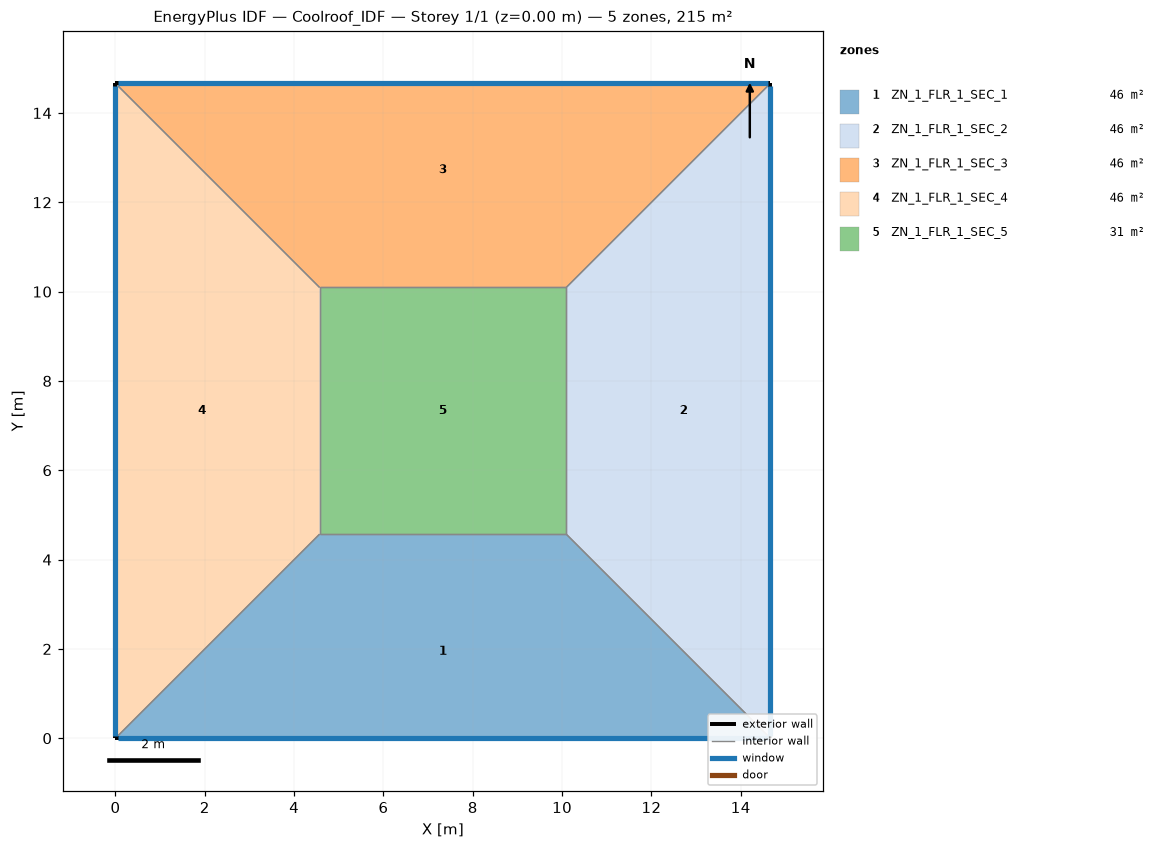
=== STOREY PLAN SPEC (per zone: floor XY polygon, exterior-wall plan segments, windows/doors) ===
zone 1: ZN_1_FLR_1_SEC_1  (46.1 m²)
  floor: (4.57, 4.57) (10.09, 4.57) (14.66, 0.00) (0.00, 0.00)
  exterior wall: (0.00, 0.00) – (14.66, 0.00)  [14.7 m]
    window: (0.05, 0.00) – (14.61, 0.00)  [15.4 m²]
  interior walls: 3
zone 2: ZN_1_FLR_1_SEC_2  (46.1 m²)
  floor: (10.09, 4.57) (10.09, 10.09) (14.66, 14.66) (14.66, 0.00)
  exterior wall: (14.66, 0.00) – (14.66, 14.66)  [14.7 m]
    window: (14.66, 0.05) – (14.66, 14.61)  [15.4 m²]
  interior walls: 3
zone 3: ZN_1_FLR_1_SEC_3  (46.1 m²)
  floor: (0.00, 14.66) (14.66, 14.66) (10.09, 10.09) (4.57, 10.09)
  exterior wall: (14.66, 14.66) – (0.00, 14.66)  [14.7 m]
    window: (14.61, 14.66) – (0.05, 14.66)  [15.4 m²]
  interior walls: 3
zone 4: ZN_1_FLR_1_SEC_4  (46.1 m²)
  floor: (0.00, 14.66) (4.57, 10.09) (4.57, 4.57) (0.00, 0.00)
  exterior wall: (0.00, 14.66) – (0.00, 0.00)  [14.7 m]
    window: (0.00, 14.61) – (0.00, 0.05)  [15.4 m²]
  interior walls: 3
zone 5: ZN_1_FLR_1_SEC_5  (30.5 m²)
  floor: (4.57, 10.09) (10.09, 10.09) (10.09, 4.57) (4.57, 4.57)
  interior walls: 4

=== DERIVED (storey summary) ===
Building: Coolroof_IDF
Storey: 1 of 1  (floor level z = 0.00 m)
Storey gross floor area: 215.0 m²
Zones on this storey: 5
  - ZN_1_FLR_1_SEC_1: floor 46.1 m²; exterior wall 14.7 m (51.3 m²); 1 window(s) 15.4 m²; WWR 30.0%
  - ZN_1_FLR_1_SEC_2: floor 46.1 m²; exterior wall 14.7 m (51.3 m²); 1 window(s) 15.4 m²; WWR 30.0%
  - ZN_1_FLR_1_SEC_3: floor 46.1 m²; exterior wall 14.7 m (51.3 m²); 1 window(s) 15.4 m²; WWR 30.0%
  - ZN_1_FLR_1_SEC_4: floor 46.1 m²; exterior wall 14.7 m (51.3 m²); 1 window(s) 15.4 m²; WWR 30.0%
  - ZN_1_FLR_1_SEC_5: floor 30.5 m²
Zone adjacency (shared interzone walls):
  - ZN_1_FLR_1_SEC_1 ↔ ZN_1_FLR_1_SEC_2
  - ZN_1_FLR_1_SEC_1 ↔ ZN_1_FLR_1_SEC_4
  - ZN_1_FLR_1_SEC_1 ↔ ZN_1_FLR_1_SEC_5
  - ZN_1_FLR_1_SEC_2 ↔ ZN_1_FLR_1_SEC_3
  - ZN_1_FLR_1_SEC_2 ↔ ZN_1_FLR_1_SEC_5
  - ZN_1_FLR_1_SEC_3 ↔ ZN_1_FLR_1_SEC_4
  - ZN_1_FLR_1_SEC_3 ↔ ZN_1_FLR_1_SEC_5
  - ZN_1_FLR_1_SEC_4 ↔ ZN_1_FLR_1_SEC_5